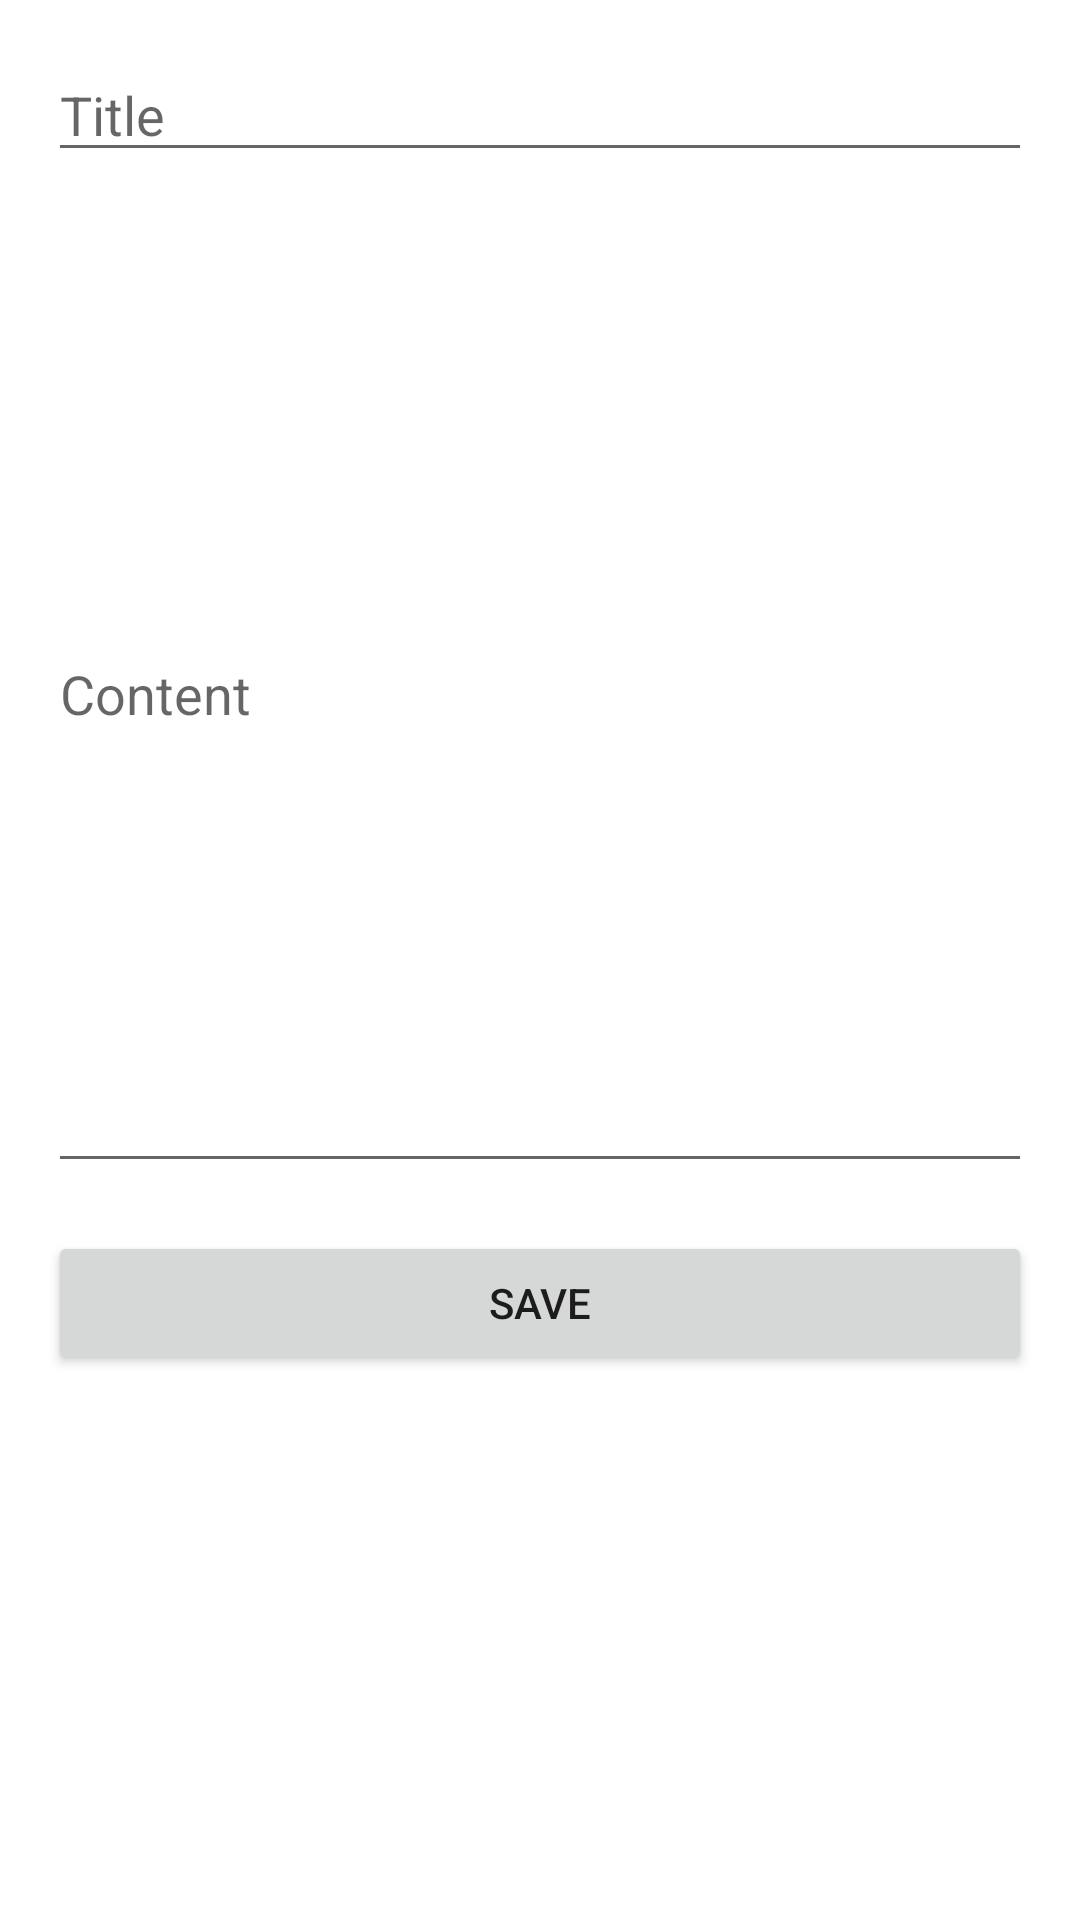

Android layout source for this screen:
<!-- AndroidManifest.xml: application theme Theme.FirstMyApplication -->
<!-- res/layout/activity_add_post.xml -->
<?xml version="1.0" encoding="utf-8"?>
<LinearLayout xmlns:android="http://schemas.android.com/apk/res/android"
    android:layout_width="match_parent"
    android:layout_height="match_parent"
    android:orientation="vertical"
    android:padding="16dp">

    <EditText
        android:id="@+id/titleEditText"
        android:layout_width="match_parent"
        android:layout_height="wrap_content"
        android:hint="Title" />

    <EditText
        android:id="@+id/contentEditText"
        android:layout_width="match_parent"
        android:layout_height="329dp"
        android:layout_marginTop="8dp"
        android:hint="Content" />

    <Button
        android:id="@+id/saveButton"
        android:layout_width="match_parent"
        android:layout_height="wrap_content"
        android:text="Save"
        android:layout_marginTop="16dp" />
</LinearLayout>
<!-- resources referenced by this layout -->
<resources>
  <style name="Theme.FirstMyApplication" parent="Theme.MaterialComponents.DayNight.DarkActionBar">
          
          <item name="colorPrimary">@color/purple_500</item>
          <item name="colorPrimaryVariant">@color/purple_700</item>
          <item name="colorOnPrimary">@color/white</item>
          
          <item name="colorSecondary">@color/teal_200</item>
          <item name="colorSecondaryVariant">@color/teal_700</item>
          <item name="colorOnSecondary">@color/black</item>
          
          <item name="android:statusBarColor">?attr/colorPrimaryVariant</item>
          
      </style>
  <color name="purple_500">#FF6200EE</color>
  <color name="purple_700">#FF3700B3</color>
  <color name="white">#FFFFFFFF</color>
  <color name="teal_200">#FF03DAC5</color>
  <color name="teal_700">#FF018786</color>
  <color name="black">#FF000000</color>
</resources>
